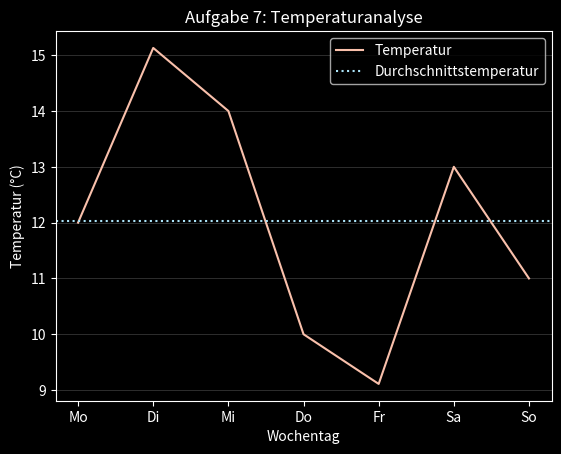

This chart was generated by the following Python code:
import numpy as np
import pandas as pd
import matplotlib.pyplot as plt

# Analyse der Temperaturen
temperatures = np.array([12, 15.13, 14, 10, 9.11, 13, 11])

# Statistische Berechnungen
mean = float(np.mean(temperatures))
max_temp = float(np.max(temperatures))
min_temp = float(np.min(temperatures))

# Konsolenausgaben
print(f"Durchschnittliche Temperatur: {round(mean, 2)}°C")
print(f"Max. Temperatur: {round(max_temp, 2)}°C")
print(f"Min. Temperatur: {round(min_temp, 2)}°C")

# DataFrame erstellen
wochentage = ["Mo", "Di", "Mi", "Do", "Fr", "Sa", "So"]
df_dict = {
    "Tag": wochentage,
    "Temperatur (°C)": temperatures
}
df = pd.DataFrame(df_dict)

# DataFrame in Konsole ausgeben
print("\nDataFrame:")
print(df)

# Plotten
plt.style.use('dark_background')
plt.figure()
plt.plot(df["Tag"], df["Temperatur (°C)"], label='Temperatur', color='#F9C0AB')

# Durchschnitt als horizontale Linie einzeichnen
plt.axhline(y=mean, color='#ABE4F9', linestyle=':', label='Durchschnittstemperatur')

# Achsenbeschriftung
plt.xlabel("Wochentag")
plt.ylabel("Temperatur (°C)")
plt.title("Aufgabe 7: Temperaturanalyse")
plt.legend()

# Gitternetz hinzufügen
plt.grid(axis='y', linewidth=0.5, alpha=0.25)

# Diagramm anzeigen
plt.show()

# Frage: Was müssten wir ändern, damit das Diagramm als Art "Vorhersagemodell gültig wäre? (= selbständige Aufgabe)